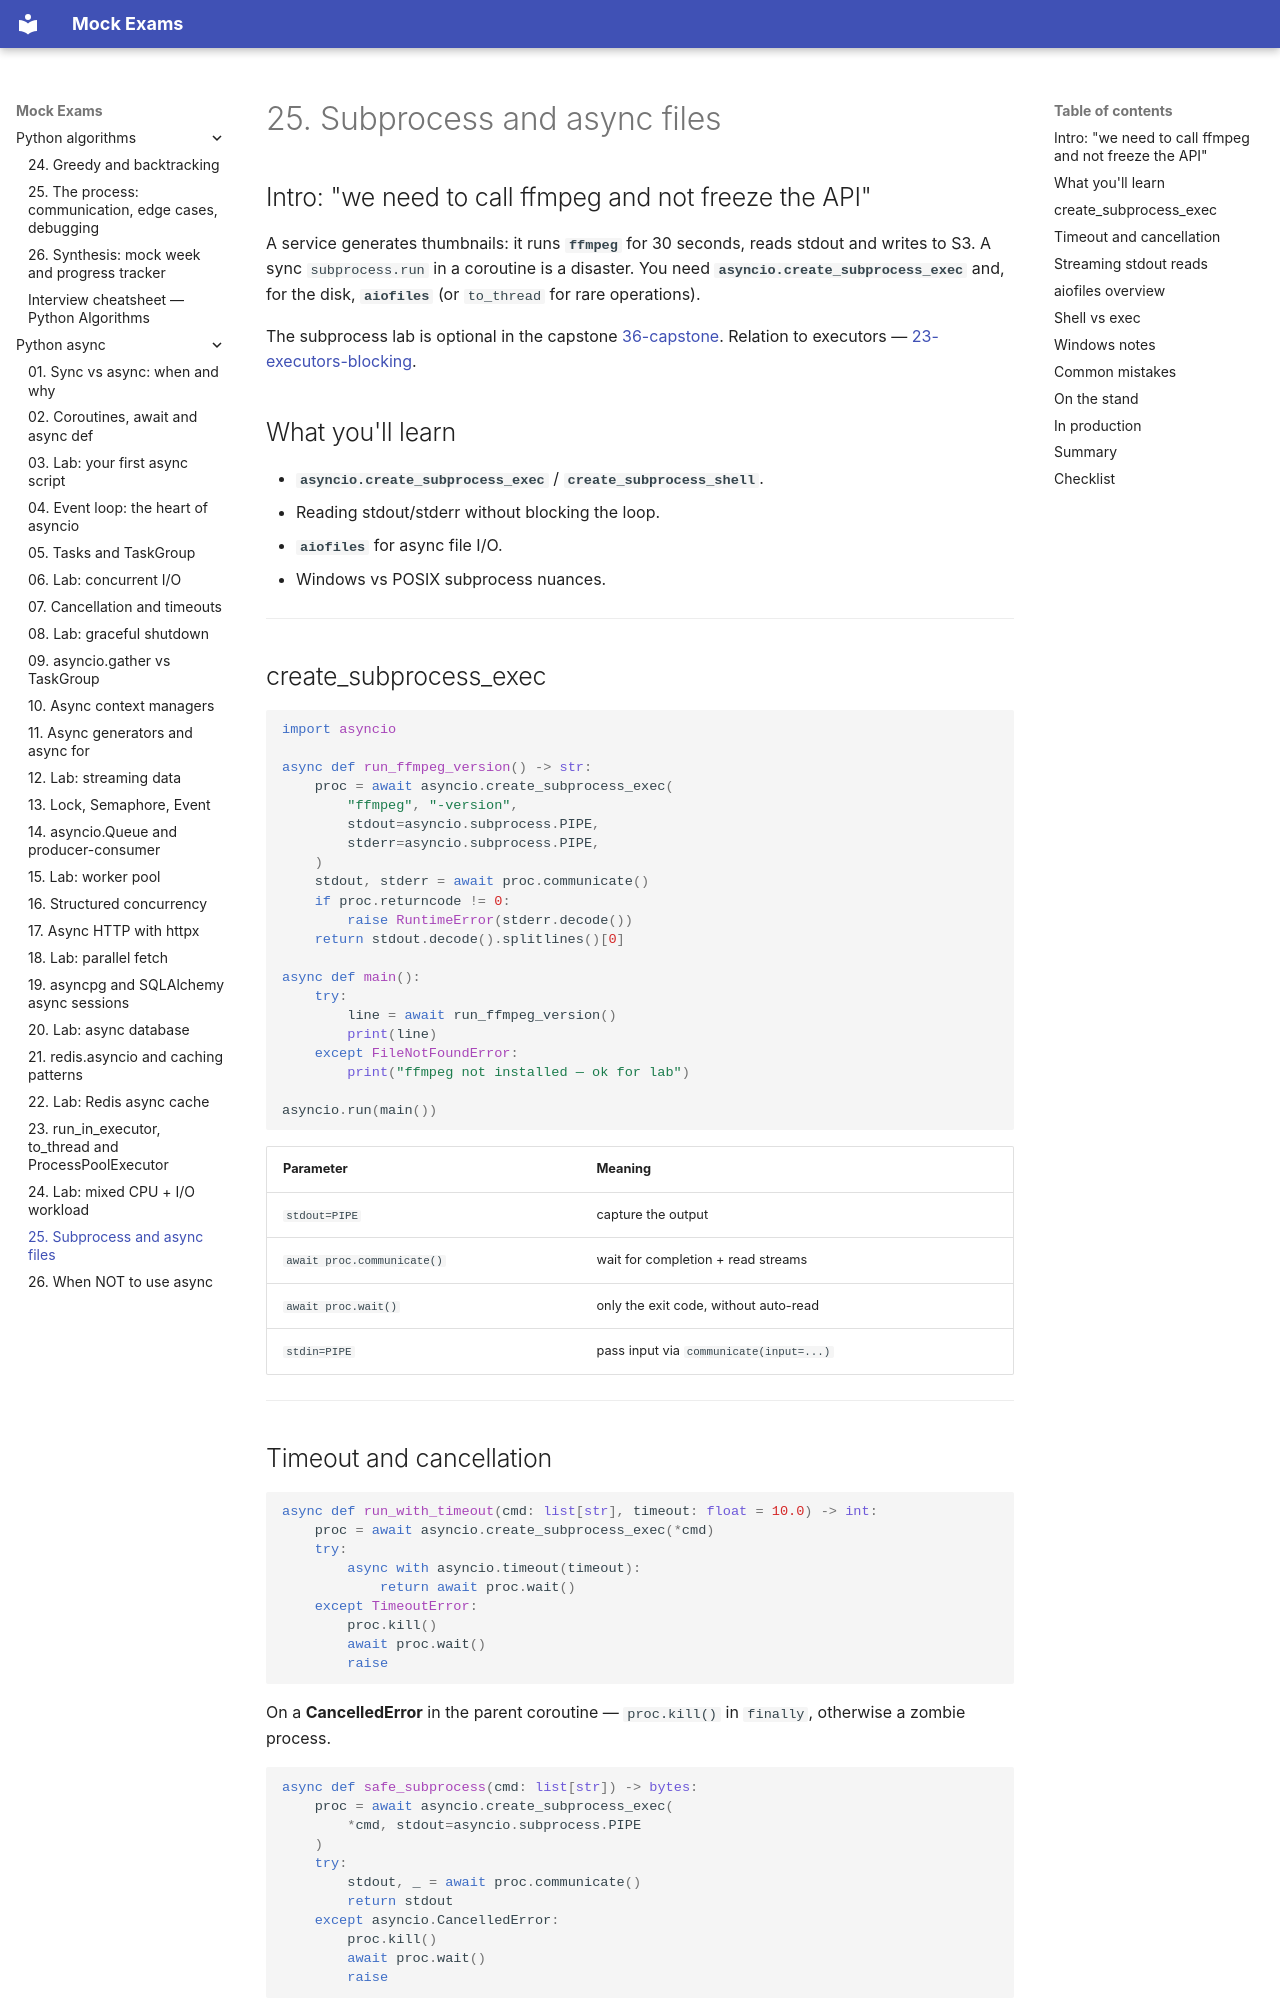

repository: FedorArbuzov/mock-exams · page: python-async/25-subprocess-files/index.html · generator: mkdocs

# 25. Subprocess and async files

## Intro: "we need to call ffmpeg and not freeze the API"

A service generates thumbnails: it runs **`ffmpeg`** for 30 seconds, reads stdout and writes to S3. A sync `subprocess.run` in a coroutine is a disaster. You need **`asyncio.create_subprocess_exec`** and, for the disk, **`aiofiles`** (or `to_thread` for rare operations).

The subprocess lab is optional in the capstone [36-capstone](36-capstone.md). Relation to executors — [23-executors-blocking](23-executors-blocking.md).

## What you'll learn

- **`asyncio.create_subprocess_exec`** / **`create_subprocess_shell`**.
- Reading stdout/stderr without blocking the loop.
- **`aiofiles`** for async file I/O.
- Windows vs POSIX subprocess nuances.

---

## create_subprocess_exec

```python
import asyncio

async def run_ffmpeg_version() -> str:
    proc = await asyncio.create_subprocess_exec(
        "ffmpeg", "-version",
        stdout=asyncio.subprocess.PIPE,
        stderr=asyncio.subprocess.PIPE,
    )
    stdout, stderr = await proc.communicate()
    if proc.returncode != 0:
        raise RuntimeError(stderr.decode())
    return stdout.decode().splitlines()[0]

async def main():
    try:
        line = await run_ffmpeg_version()
        print(line)
    except FileNotFoundError:
        print("ffmpeg not installed — ok for lab")

asyncio.run(main())
```

| Parameter | Meaning |
|----------|--------|
| `stdout=PIPE` | capture the output |
| `await proc.communicate()` | wait for completion + read streams |
| `await proc.wait()` | only the exit code, without auto-read |
| `stdin=PIPE` | pass input via `communicate(input=...)` |

---
